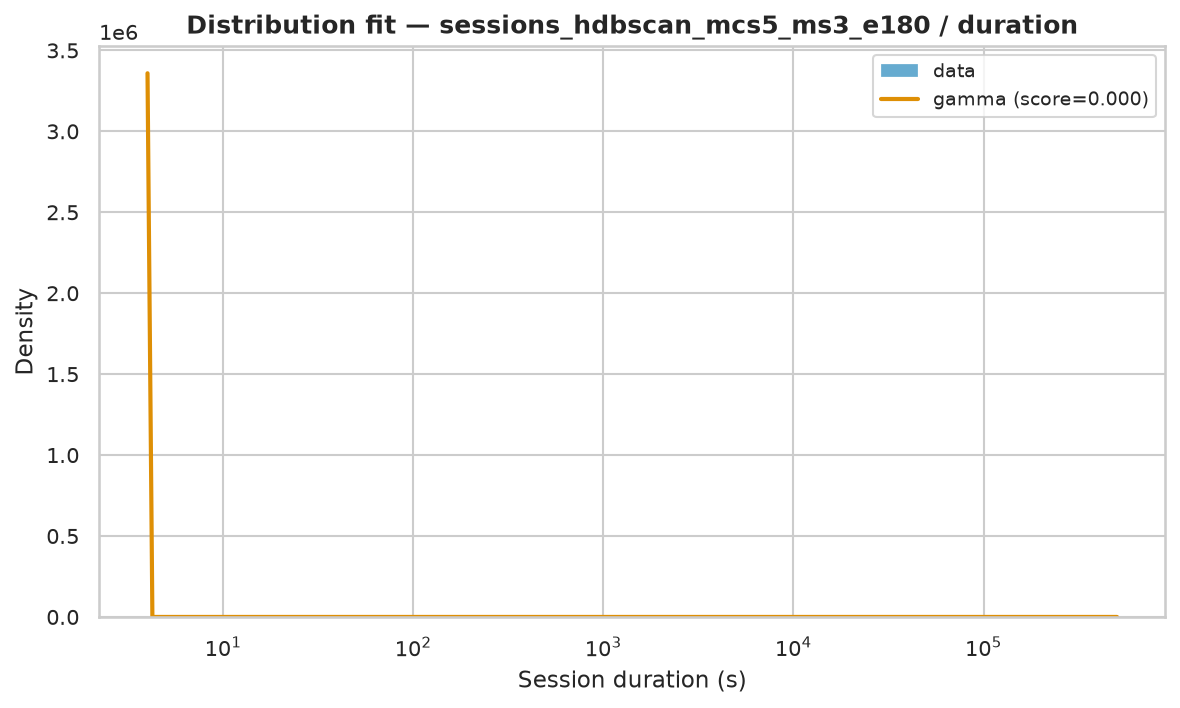

The table this chart was drawn from, first rows:
name	score	bootstrap_score	bootstrap_pass	loc	scale	arg
gamma	1.3865971646889227e-06	0.3	True	4	33556	(np.float64(0.418839555088369),)
pareto	3.8510025994335273e-07	0.0	False	-498.5	502.5	(np.float64(0.6126898510247629),)
genpareto	3.851003250891776e-07	0.0	False	4	820.1	(np.float64(1.6321466052797469),)
lomax	3.889220774471733e-07	0.0	False	4	508.3	(np.float64(0.6115785595589327),)
fisk	5.223379336845427e-07	0.0	False	4	1171	(np.float64(0.8227619947791335),)
lognorm	5.506774781644935e-07	0.0	False	3.966	1307	(np.float64(2.109621567550657),)
weibull_min	1.37067459837503e-06	0.0	False	4	15507	(np.float64(0.45209904002870854),)
expon	2.058344736631842e-06	0.0	False	4.0	11627	()
